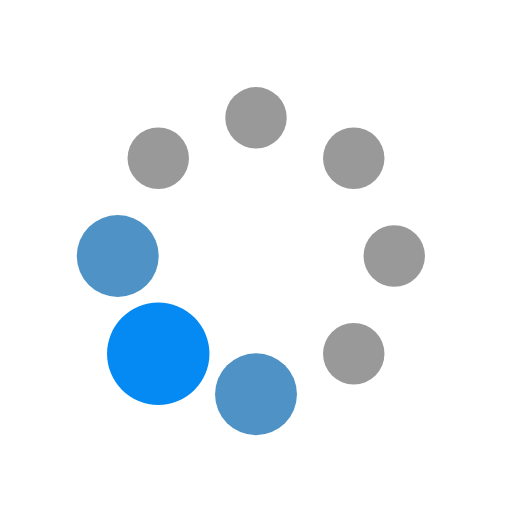
t = 0.00 s
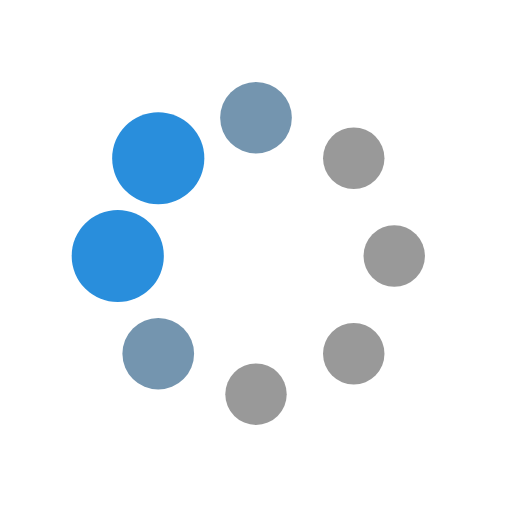
t = 0.13 s
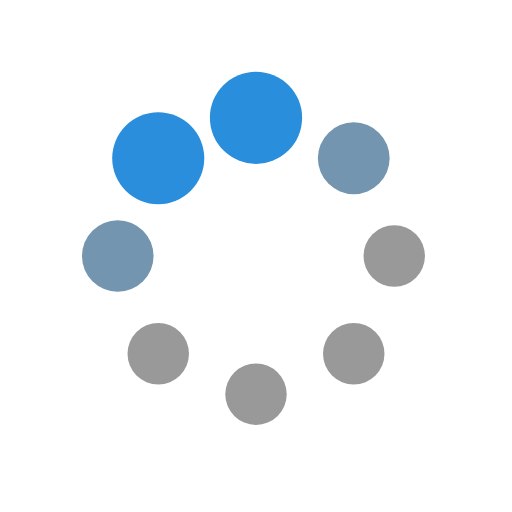
t = 0.22 s
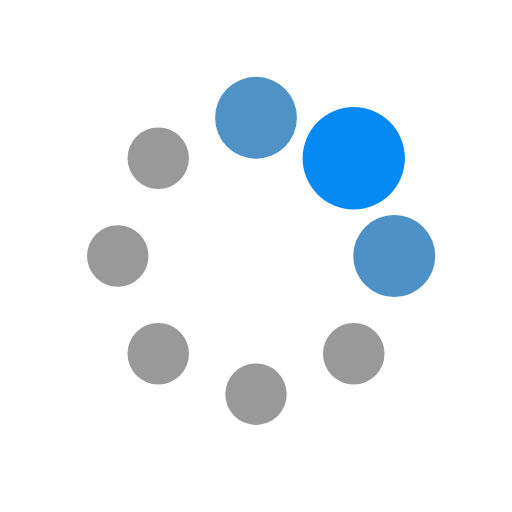
t = 0.36 s
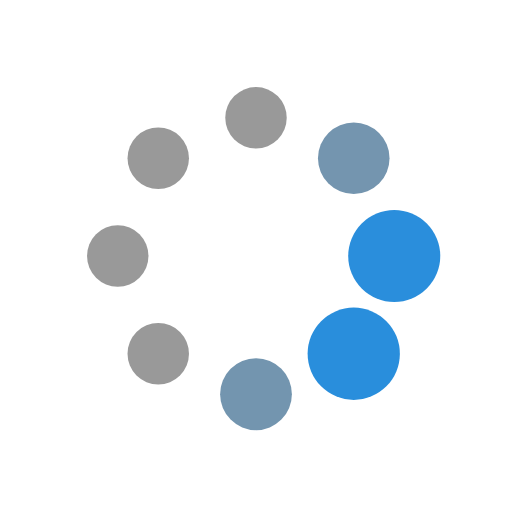
t = 0.49 s
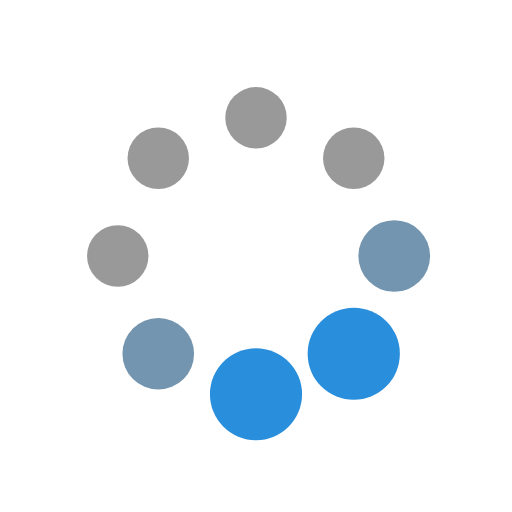
t = 0.58 s

The animated SVG that drew these frames (rendered in a browser with its animation timeline set to each time). Animation: 16 SMIL elements (animate=16); one cycle of 0.71 s, repeats indefinitely.

   <svg xmlns="http://www.w3.org/2000/svg" xmlns:xlink="http://www.w3.org/1999/xlink" style="margin: auto; background: rgba(255, 255, 255,0); display: block; shape-rendering: auto;" width="100px" height="100px" viewBox="0 0 100 100" preserveAspectRatio="xMidYMid">
        <circle cx="77" cy="50" fill="#999999" r="10">
          <animate attributeName="r" values="6;6;10;6;6" times="0;0.1;0.2;0.3;1" dur="0.7092198581560283s" repeatCount="indefinite" begin="-0.6205673758865248s"></animate>
          <animate attributeName="fill" values="#999999;#999999;#048af2;#999999;#999999" repeatCount="indefinite" times="0;0.1;0.2;0.3;1" dur="0.7092198581560283s" begin="-0.6205673758865248s"></animate>
        </circle><circle cx="69.09188309203678" cy="69.09188309203678" fill="#999999" r="10">
          <animate attributeName="r" values="6;6;10;6;6" times="0;0.1;0.2;0.3;1" dur="0.7092198581560283s" repeatCount="indefinite" begin="-0.5319148936170213s"></animate>
          <animate attributeName="fill" values="#999999;#999999;#048af2;#999999;#999999" repeatCount="indefinite" times="0;0.1;0.2;0.3;1" dur="0.7092198581560283s" begin="-0.5319148936170213s"></animate>
        </circle><circle cx="50" cy="77" fill="#999999" r="10">
          <animate attributeName="r" values="6;6;10;6;6" times="0;0.1;0.2;0.3;1" dur="0.7092198581560283s" repeatCount="indefinite" begin="-0.4432624113475177s"></animate>
          <animate attributeName="fill" values="#999999;#999999;#048af2;#999999;#999999" repeatCount="indefinite" times="0;0.1;0.2;0.3;1" dur="0.7092198581560283s" begin="-0.4432624113475177s"></animate>
        </circle><circle cx="30.90811690796322" cy="69.09188309203678" fill="#999999" r="10">
          <animate attributeName="r" values="6;6;10;6;6" times="0;0.1;0.2;0.3;1" dur="0.7092198581560283s" repeatCount="indefinite" begin="-0.35460992907801414s"></animate>
          <animate attributeName="fill" values="#999999;#999999;#048af2;#999999;#999999" repeatCount="indefinite" times="0;0.1;0.2;0.3;1" dur="0.7092198581560283s" begin="-0.35460992907801414s"></animate>
        </circle><circle cx="23" cy="50" fill="#999999" r="10">
          <animate attributeName="r" values="6;6;10;6;6" times="0;0.1;0.2;0.3;1" dur="0.7092198581560283s" repeatCount="indefinite" begin="-0.26595744680851063s"></animate>
          <animate attributeName="fill" values="#999999;#999999;#048af2;#999999;#999999" repeatCount="indefinite" times="0;0.1;0.2;0.3;1" dur="0.7092198581560283s" begin="-0.26595744680851063s"></animate>
        </circle><circle cx="30.908116907963212" cy="30.90811690796322" fill="#999999" r="10">
          <animate attributeName="r" values="6;6;10;6;6" times="0;0.1;0.2;0.3;1" dur="0.7092198581560283s" repeatCount="indefinite" begin="-0.17730496453900707s"></animate>
          <animate attributeName="fill" values="#999999;#999999;#048af2;#999999;#999999" repeatCount="indefinite" times="0;0.1;0.2;0.3;1" dur="0.7092198581560283s" begin="-0.17730496453900707s"></animate>
        </circle><circle cx="49.99999999999999" cy="23" fill="#999999" r="10">
          <animate attributeName="r" values="6;6;10;6;6" times="0;0.1;0.2;0.3;1" dur="0.7092198581560283s" repeatCount="indefinite" begin="-0.08865248226950354s"></animate>
          <animate attributeName="fill" values="#999999;#999999;#048af2;#999999;#999999" repeatCount="indefinite" times="0;0.1;0.2;0.3;1" dur="0.7092198581560283s" begin="-0.08865248226950354s"></animate>
        </circle><circle cx="69.09188309203678" cy="30.908116907963212" fill="#999999" r="10">
          <animate attributeName="r" values="6;6;10;6;6" times="0;0.1;0.2;0.3;1" dur="0.7092198581560283s" repeatCount="indefinite" begin="0s"></animate>
          <animate attributeName="fill" values="#999999;#999999;#048af2;#999999;#999999" repeatCount="indefinite" times="0;0.1;0.2;0.3;1" dur="0.7092198581560283s" begin="0s"></animate>
        </circle>
        <!-- [ldio] generated by https://loading.io/ --></svg>
